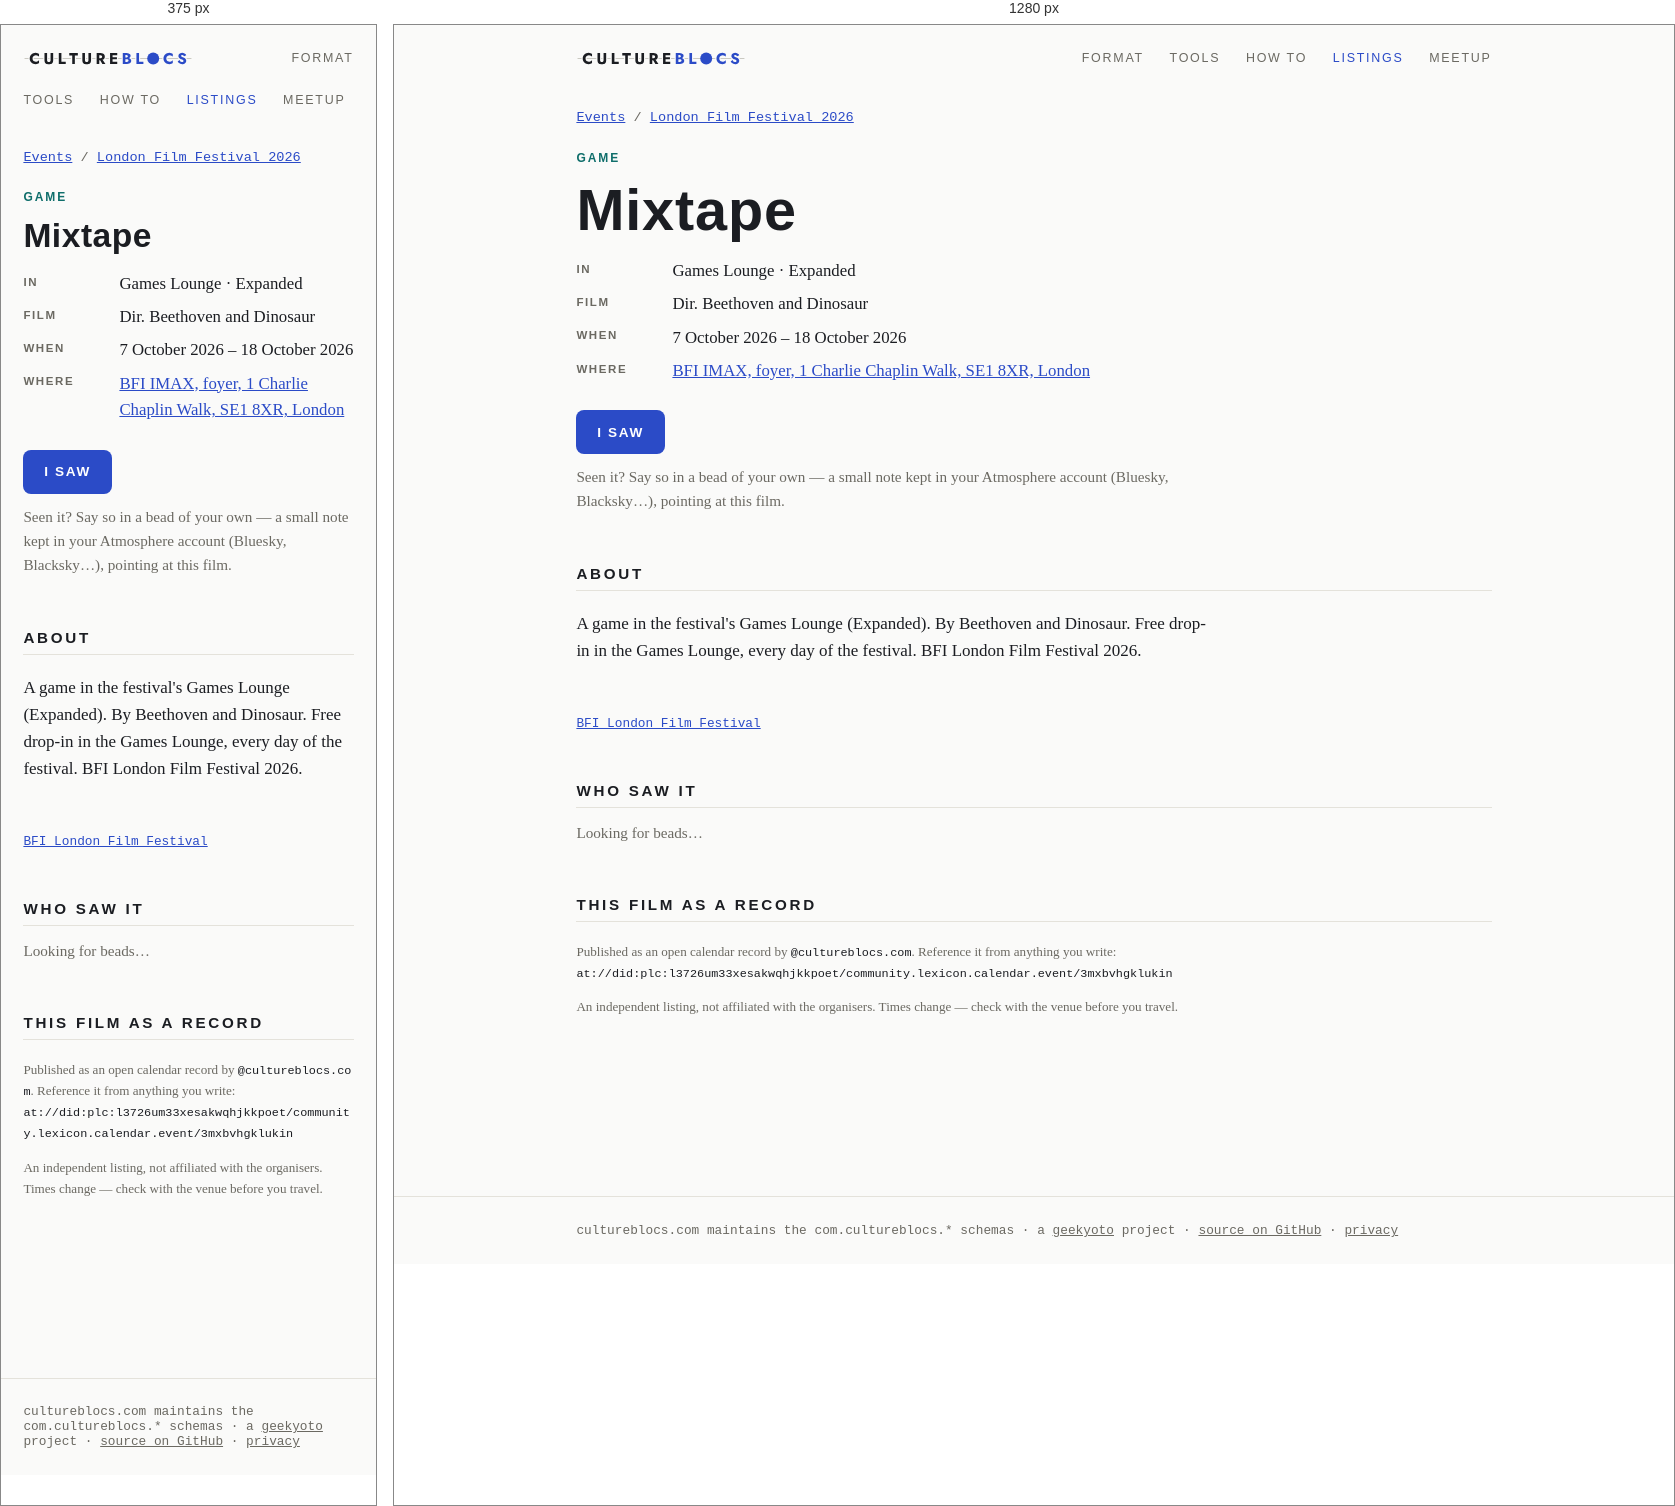
Rendered at 375 px and 1280 px, left to right.

<!-- file: index.html -->
<!doctype html>
<html lang="en">
<head>
<meta charset="utf-8">
<meta name="viewport" content="width=device-width, initial-scale=1">
<title>Mixtape — London Film Festival 2026 — CultureBlocs</title>
<meta name="description" content="7 October 2026 – 18 October 2026 · BFI IMAX, foyer. A game in the festival&#x27;s Games Lounge (Expanded). By Beethoven and Dinosaur. Free drop-in in the Games Lounge, every day of the festival. BFI London Film Festival 2026.">
<link rel="canonical" href="https://www.cultureblocs.com/events/london-film-festival/mixtape/">
<meta property="og:type" content="website">
<meta property="og:site_name" content="CultureBlocs">
<meta property="og:title" content="Mixtape">
<meta property="og:description" content="7 October 2026 – 18 October 2026 · BFI IMAX, foyer">
<meta property="og:url" content="https://www.cultureblocs.com/events/london-film-festival/mixtape/">
<meta property="og:image" content="https://www.cultureblocs.com/events/london-film-festival/mixtape/og.png">
<meta property="og:image:width" content="1200">
<meta property="og:image:height" content="630">
<meta name="twitter:card" content="summary_large_image">
<link rel="stylesheet" href="/style.css">
<link rel="stylesheet" href="/events/events.css">
</head>
<body>
<nav>
  <a class="mark" href="/">Culture<span>Blocs</span></a>
  <a class="item" href="/lexicons.html">Format</a>
  <a class="item" href="/apps.html">Tools</a>
  <a class="item" href="/howto.html">How to</a>
  <a class="item" href="/events/" aria-current="page">Listings</a>
  <a class="item" href="/meetup.html">Meetup</a>
</nav>
<main>
  <p class="ev-meta"><a href="/events/">Events</a> / <a href="/events/london-film-festival/">London Film Festival 2026</a></p>
  <article class="event-page ev-films">
    <p class="ev-kind">Game</p>
    <div class="hero"><h1>Mixtape</h1></div>
    <dl class="ev-facts">
      <dt>In</dt><dd>Games Lounge · Expanded</dd><dt>Film</dt><dd>Dir. Beethoven and Dinosaur</dd>
      <dt>When</dt><dd>7 October 2026 – 18 October 2026</dd>
      <dt>Where</dt><dd><a href="https://www.openstreetmap.org/search?query=BFI%20IMAX%2C%20foyer%2C%201%20Charlie%20Chaplin%20Walk%2C%20SE1%208XR%2C%20London" rel="noopener">BFI IMAX, foyer, 1 Charlie Chaplin Walk, SE1 8XR, London</a></dd>
    </dl>
    <p><a class="cta" href="/went/?dir=london-film-festival&amp;event=at%3A%2F%2Fdid%3Aplc%3Al3726um33xesakwqhjkkpoet%2Fcommunity.lexicon.calendar.event%2F3mxbvhgklukin">I saw</a></p>
    <p class="ev-intro">Seen it? Say so in a bead of your own — a small note kept in
    your Atmosphere account (Bluesky, Blacksky…), pointing at this film.</p>
    <section><h2 class="sec">About</h2><p class="ev-desc">A game in the festival&#x27;s Games Lounge (Expanded). By Beethoven and Dinosaur. Free drop-in in the Games Lounge, every day of the festival. BFI London Film Festival 2026.</p></section>
    <p class="ev-links"><a href="https://whatson.bfi.org.uk/lff/Online/default.asp?BOparam::WScontent::loadArticle::permalink=games-lounge-lff26" rel="noopener">BFI London Film Festival</a></p>
    <section id="who-went" class="who" data-event="at://did:plc:l3726um33xesakwqhjkkpoet/community.lexicon.calendar.event/3mxbvhgklukin" data-went="/went/?dir=london-film-festival&amp;event=at%3A%2F%2Fdid%3Aplc%3Al3726um33xesakwqhjkkpoet%2Fcommunity.lexicon.calendar.event%2F3mxbvhgklukin" data-said="saw it">
      <h2 class="sec">Who saw it</h2>
      <div id="who-items"><p class="ev-intro">Looking for beads…</p></div>
    </section>
    <section>
      <h2 class="sec">This film as a record</h2>
      <p class="ev-ref">Published as an open calendar record by
      <code>@cultureblocs.com</code>. Reference it from anything you write:<br>
      <code>at://did:plc:l3726um33xesakwqhjkkpoet/community.lexicon.calendar.event/3mxbvhgklukin</code></p>
      <p class="ev-ref">An independent listing, not affiliated with the organisers. Times
      change — check with the venue before you travel.</p>
    </section>
  </article>
</main>
<footer><div class="inner">
  cultureblocs.com maintains the <code>com.cultureblocs.*</code> schemas ·
  a <a href="https://geekyoto.com">geekyoto</a> project ·
  <a href="https://github.com/Geocontrol">source on GitHub</a> ·
  <a href="/privacy.html">privacy</a>
</div></footer>
<script type="module" src="/events/who.js"></script>
</body>
</html>


/* @media block from events.css */
@media (max-width:40rem){
  .chips{flex-wrap:nowrap;overflow-x:auto;scrollbar-width:none;
    margin:0 -1.4rem;padding:0 1.4rem}
  .chips::-webkit-scrollbar{display:none}
  .chip{flex:none}
  .jump{margin:.6rem -1.4rem 0;padding:0 1.4rem .2rem}
  .ev{grid-template-columns:1fr}
  .ev-when{padding-top:0}
  section.day{scroll-margin-top:9rem}
}

/* @media block from events.css */
@media (max-width:40rem){
  .film-find,.film-find input,.film-find select{width:100%}
}